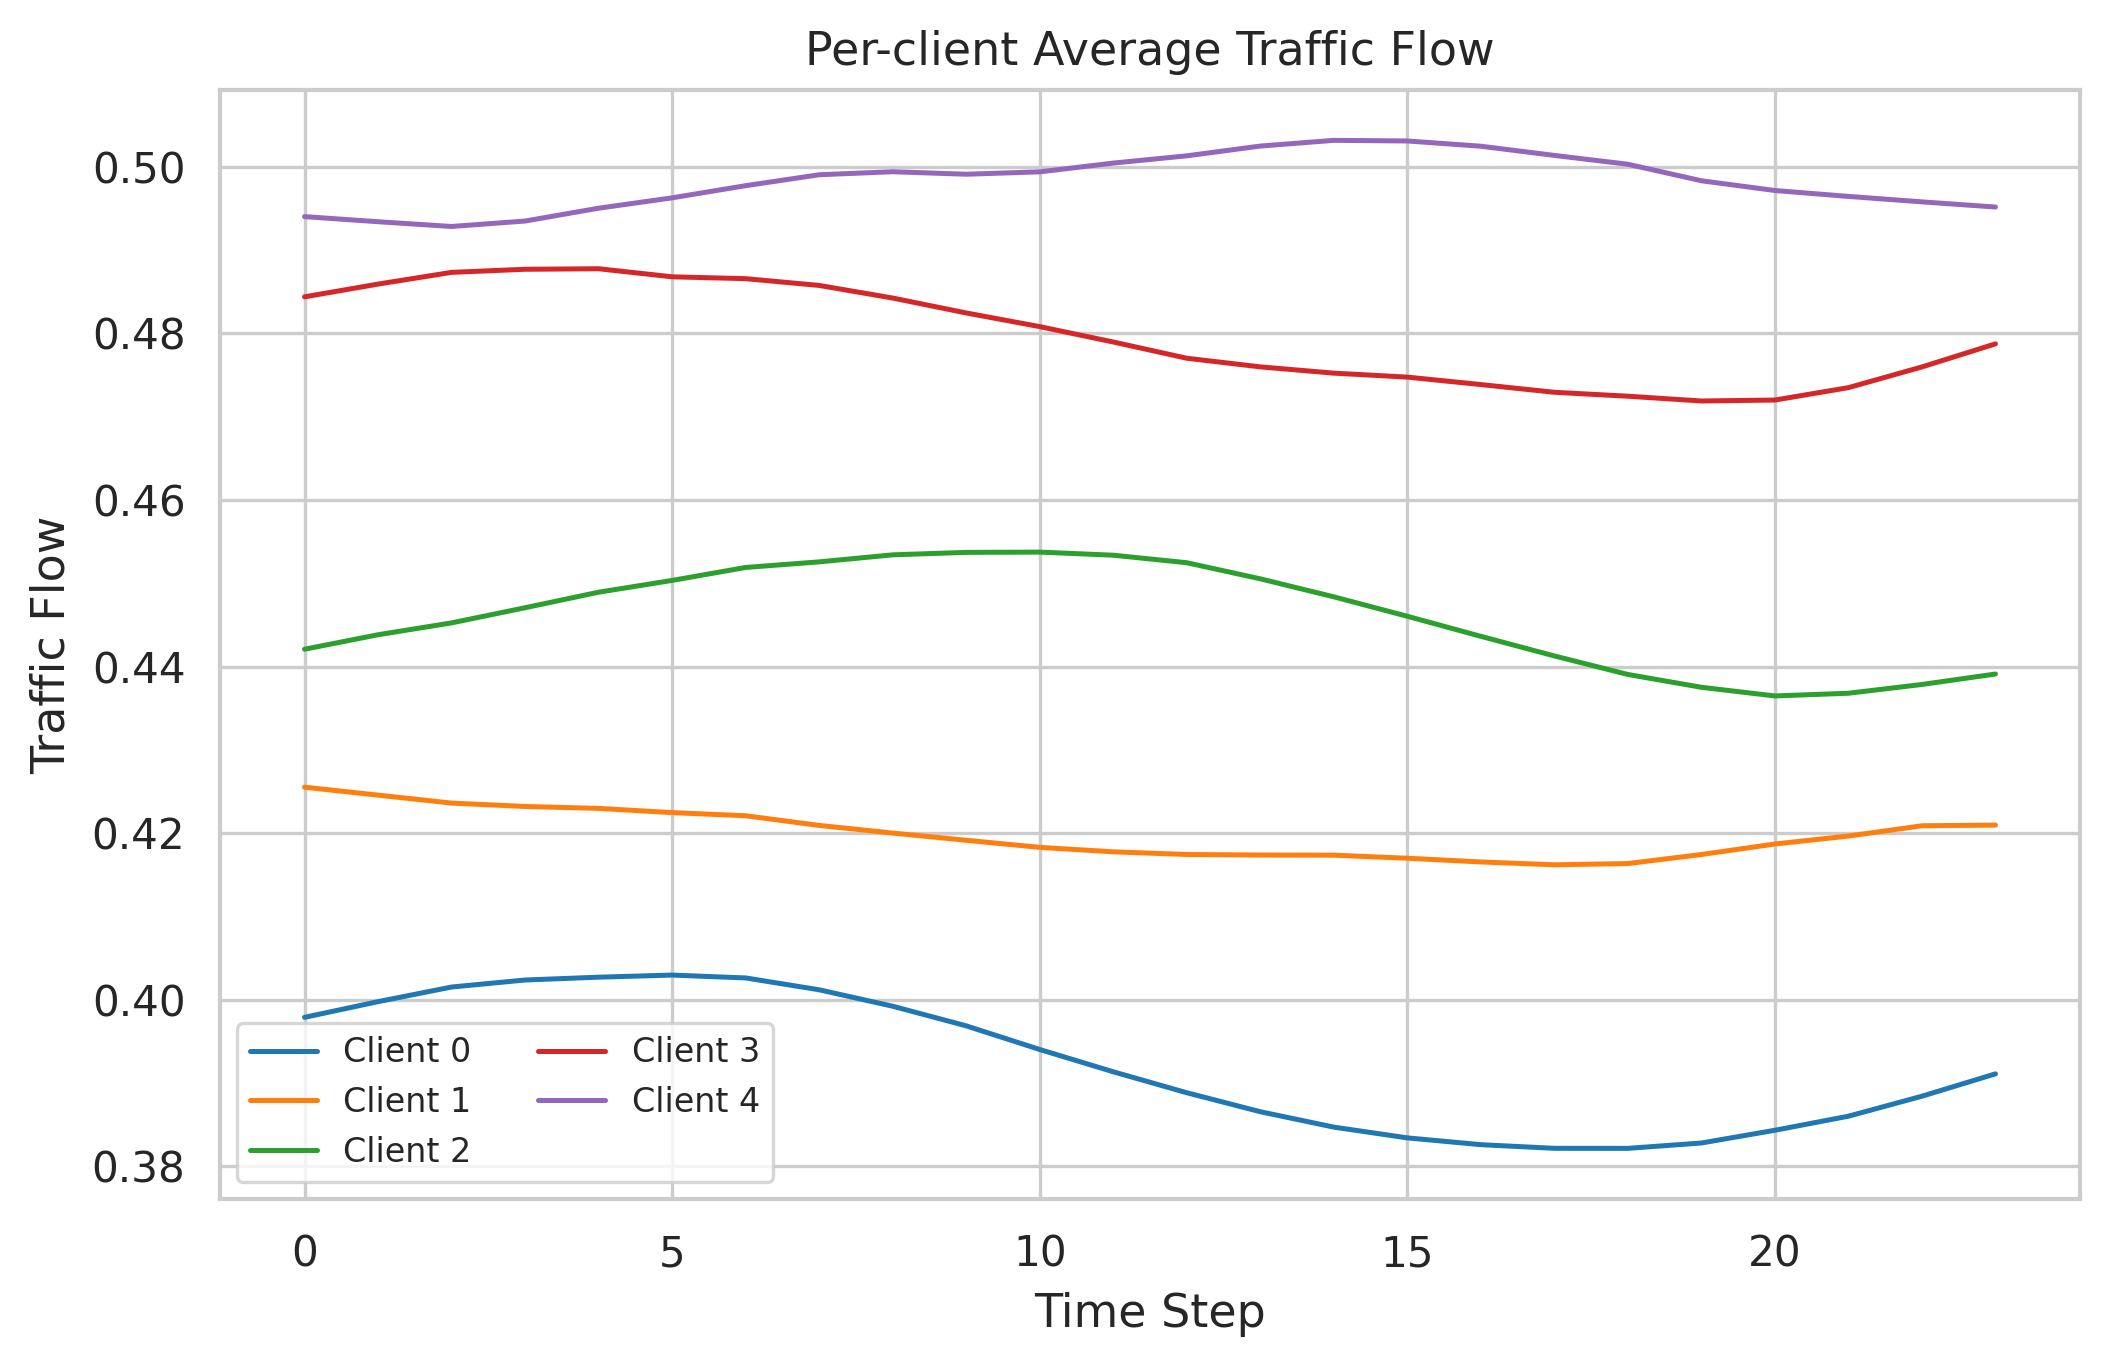

The file beside this chart, header and first rows:
client_id, time_step, traffic_flow
0, 0, 0.3979
0, 1, 0.3998
0, 2, 0.4015
0, 3, 0.4024
0, 4, 0.4027
0, 5, 0.403
0, 6, 0.4026
0, 7, 0.4012
0, 8, 0.3992
0, 9, 0.3969
0, 10, 0.394
0, 11, 0.3914
0, 12, 0.3888
0, 13, 0.3866
0, 14, 0.3847
0, 15, 0.3834
0, 16, 0.3826
0, 17, 0.3822
0, 18, 0.3822
0, 19, 0.3828
0, 20, 0.3843
0, 21, 0.386
0, 22, 0.3884
0, 23, 0.3911
1, 0, 0.4255
1, 1, 0.4246
1, 2, 0.4236
1, 3, 0.4232
1, 4, 0.423
1, 5, 0.4225
1, 6, 0.4221
1, 7, 0.4209
1, 8, 0.42
1, 9, 0.4191
1, 10, 0.4183
1, 11, 0.4178
1, 12, 0.4174
1, 13, 0.4174
1, 14, 0.4174
1, 15, 0.417
1, 16, 0.4165
1, 17, 0.4162
1, 18, 0.4163
1, 19, 0.4174
1, 20, 0.4187
1, 21, 0.4197
1, 22, 0.4209
1, 23, 0.421
2, 0, 0.4421
2, 1, 0.4438
2, 2, 0.4452
2, 3, 0.4471
2, 4, 0.4489
2, 5, 0.4503
2, 6, 0.4519
2, 7, 0.4526
2, 8, 0.4534
2, 9, 0.4537
2, 10, 0.4537
2, 11, 0.4534
... 60 more rows
